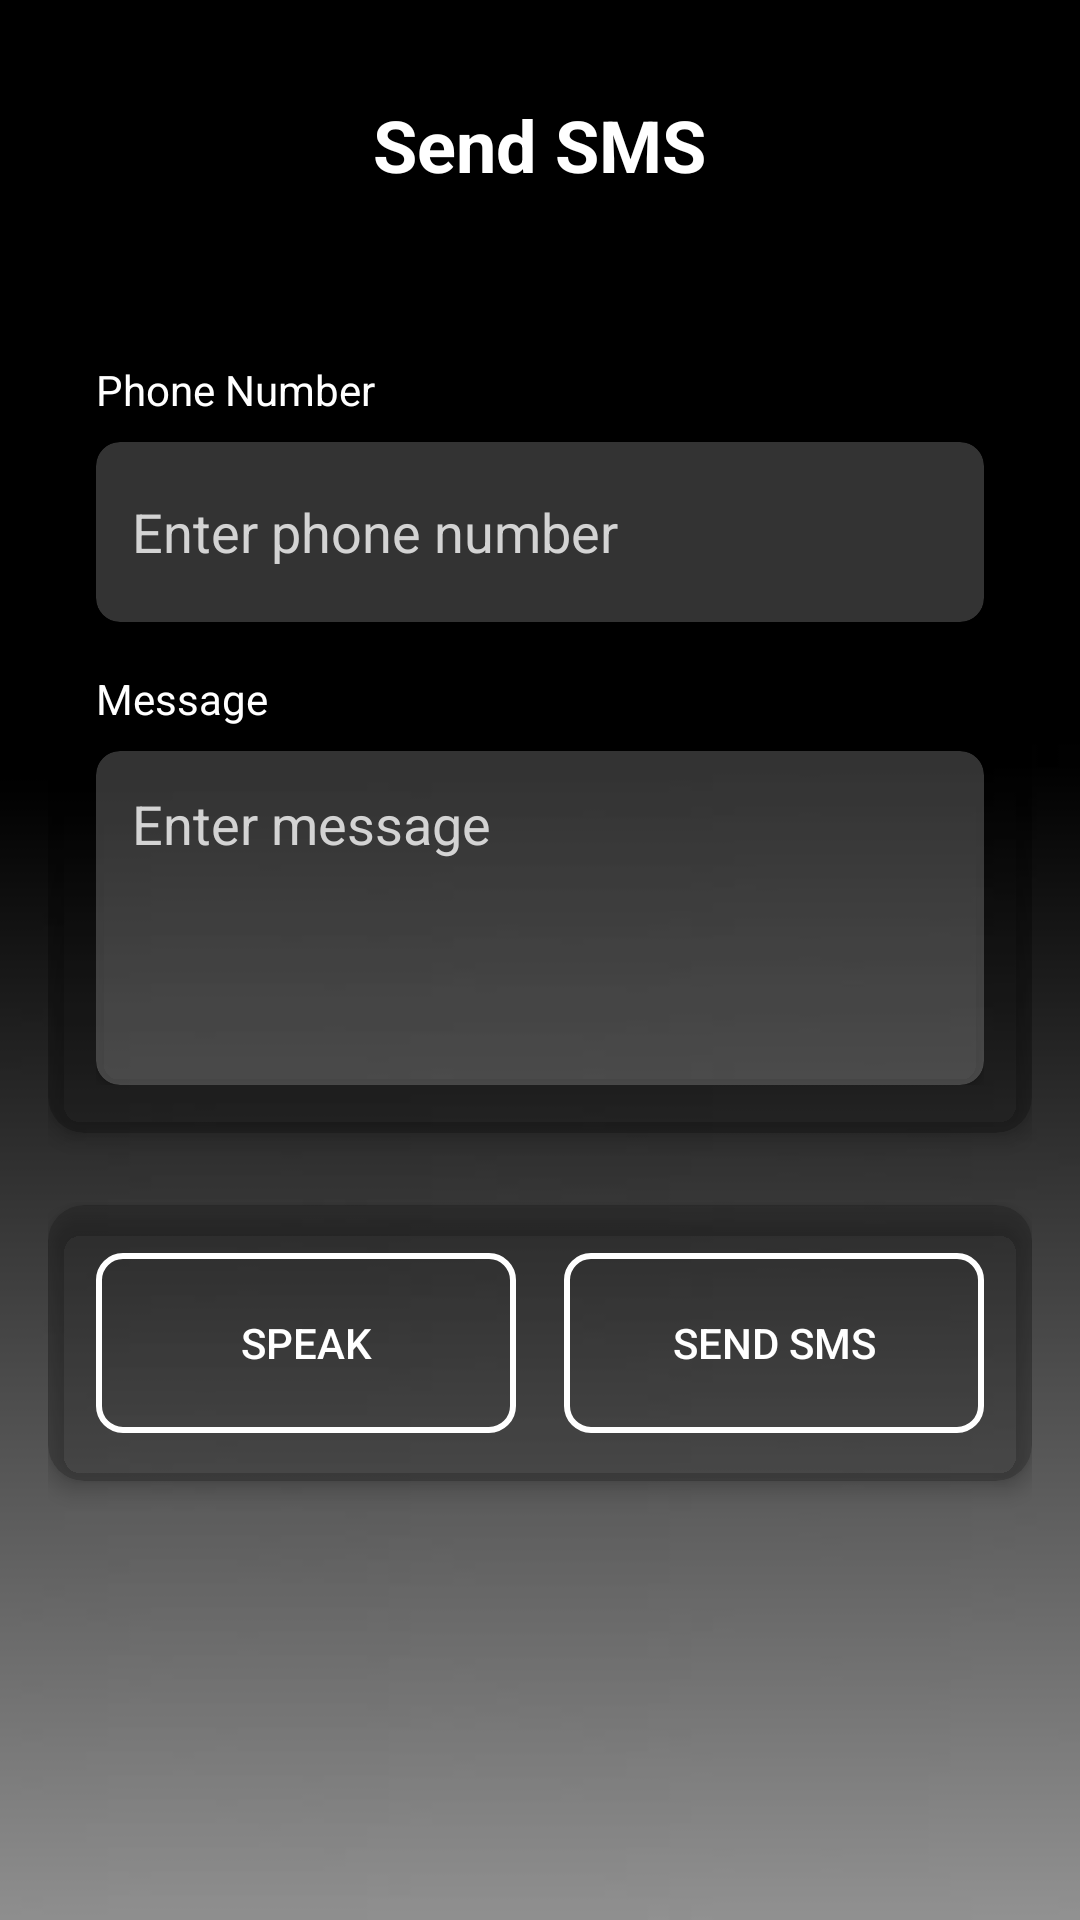

Write the Android layout XML for this screen, with the resource values it uses.
<!-- AndroidManifest.xml: application theme Theme.OneAI -->
<!-- res/layout/activity_send_smsactivity.xml -->
<?xml version="1.0" encoding="utf-8"?>
<androidx.constraintlayout.widget.ConstraintLayout
    xmlns:android="http://schemas.android.com/apk/res/android"
    xmlns:app="http://schemas.android.com/apk/res-auto"
    xmlns:tools="http://schemas.android.com/tools"
    android:id="@+id/main"
    android:layout_width="match_parent"
    android:layout_height="match_parent"
    android:padding="16dp"
    android:background="@drawable/back"
    tools:context=".SendSMSActivity">

    
    <androidx.cardview.widget.CardView
        android:id="@+id/header_card"
        android:layout_width="match_parent"
        android:layout_height="wrap_content"
        app:cardCornerRadius="12dp"
        app:cardElevation="4dp"
        app:cardBackgroundColor="#33000000"
        app:layout_constraintTop_toTopOf="parent"
        app:layout_constraintStart_toStartOf="parent"
        app:layout_constraintEnd_toEndOf="parent">

        <TextView
            android:id="@+id/top_text_view"
            android:layout_width="wrap_content"
            android:layout_height="wrap_content"
            android:text="Send SMS"
            android:textColor="@color/white"
            android:textSize="24sp"
            android:textStyle="bold"
            android:layout_gravity="center"
            android:padding="16dp" />
    </androidx.cardview.widget.CardView>

    
    <androidx.cardview.widget.CardView
        android:id="@+id/form_card"
        android:layout_width="match_parent"
        android:layout_height="wrap_content"
        android:layout_marginTop="24dp"
        app:cardCornerRadius="12dp"
        app:cardElevation="4dp"
        app:cardBackgroundColor="#33000000"
        app:layout_constraintTop_toBottomOf="@id/header_card"
        app:layout_constraintStart_toStartOf="parent"
        app:layout_constraintEnd_toEndOf="parent">

        <LinearLayout
            android:layout_width="match_parent"
            android:layout_height="wrap_content"
            android:orientation="vertical"
            android:padding="16dp">

            
            <TextView
                android:layout_width="wrap_content"
                android:layout_height="wrap_content"
                android:text="Phone Number"
                android:textColor="@color/white"
                android:textSize="14sp"
                android:layout_marginBottom="8dp" />

            
            <androidx.cardview.widget.CardView
                android:layout_width="match_parent"
                android:layout_height="wrap_content"
                app:cardCornerRadius="8dp"
                app:cardBackgroundColor="#33FFFFFF"
                android:layout_marginBottom="16dp">

                <EditText
                    android:id="@+id/phone_number_input"
                    android:layout_width="match_parent"
                    android:layout_height="60dp"
                    android:background="@android:color/transparent"
                    android:padding="12dp"
                    android:textColor="@color/white"
                    android:hint="Enter phone number"
                    android:textColorHint="#D3D3D3"
                    android:inputType="phone" />
            </androidx.cardview.widget.CardView>

            
            <TextView
                android:layout_width="wrap_content"
                android:layout_height="wrap_content"
                android:text="Message"
                android:textColor="@color/white"
                android:textSize="14sp"
                android:layout_marginBottom="8dp" />

            
            <androidx.cardview.widget.CardView
                android:layout_width="match_parent"
                android:layout_height="wrap_content"
                app:cardCornerRadius="8dp"
                app:cardBackgroundColor="#33FFFFFF">

                <EditText
                    android:id="@+id/message_input"
                    android:layout_width="match_parent"
                    android:layout_height="wrap_content"
                    android:background="@android:color/transparent"
                    android:padding="12dp"
                    android:hint="Enter message"
                    android:textColorHint="#D3D3D3"
                    android:textColor="@color/white"
                    android:inputType="textMultiLine"
                    android:minLines="4"
                    android:gravity="top|start" />
            </androidx.cardview.widget.CardView>
        </LinearLayout>
    </androidx.cardview.widget.CardView>

    
    <androidx.cardview.widget.CardView
        android:id="@+id/buttons_card"
        android:layout_width="match_parent"
        android:layout_height="wrap_content"
        android:layout_marginTop="24dp"
        app:cardCornerRadius="12dp"
        app:cardElevation="4dp"
        app:cardBackgroundColor="#33000000"
        app:layout_constraintTop_toBottomOf="@id/form_card"
        app:layout_constraintStart_toStartOf="parent"
        app:layout_constraintEnd_toEndOf="parent">

        <LinearLayout
            android:layout_width="match_parent"
            android:layout_height="wrap_content"
            android:orientation="horizontal"
            android:padding="16dp"
            android:gravity="center">

            
            <androidx.appcompat.widget.AppCompatButton
                android:id="@+id/voice_input_button"
                android:layout_width="0dp"
                android:layout_height="60dp"
                android:layout_weight="1"
                android:text="Speak"
                android:textColor="@color/white"
                android:background="@drawable/button_background"
                android:layout_marginEnd="8dp" />

            
            <androidx.appcompat.widget.AppCompatButton
                android:id="@+id/send_button"
                android:layout_width="0dp"
                android:layout_height="60dp"
                android:layout_weight="1"
                android:text="Send SMS"
                android:textColor="@color/white"
                android:background="@drawable/button_background"
                android:layout_marginStart="8dp" />
        </LinearLayout>
    </androidx.cardview.widget.CardView>

</androidx.constraintlayout.widget.ConstraintLayout>
<!-- resources referenced by this layout -->
<resources>
  <color name="white">#FFFFFF</color>
  <!-- drawable back: jpg bitmap (drawable, 3863 bytes) -->
  <!-- drawable button_background (drawable) -->
  <?xml version="1.0" encoding="utf-8"?>
  <shape xmlns:android="http://schemas.android.com/apk/res/android">
      
      <solid android:color="@android:color/transparent"/>
  
      
      <stroke android:color="#FFFFFF" android:width="2dp"/>
  
      
      <corners android:radius="8dp"/>
  
      
      <padding android:left="6dp" android:top="6dp" android:right="6dp" android:bottom="6dp"/>
  </shape>
  <style name="Theme.OneAI" parent="Base.Theme.OneAI" />
  <style name="Base.Theme.OneAI" parent="Theme.Material3.DayNight.NoActionBar">
          
          
      </style>
</resources>
